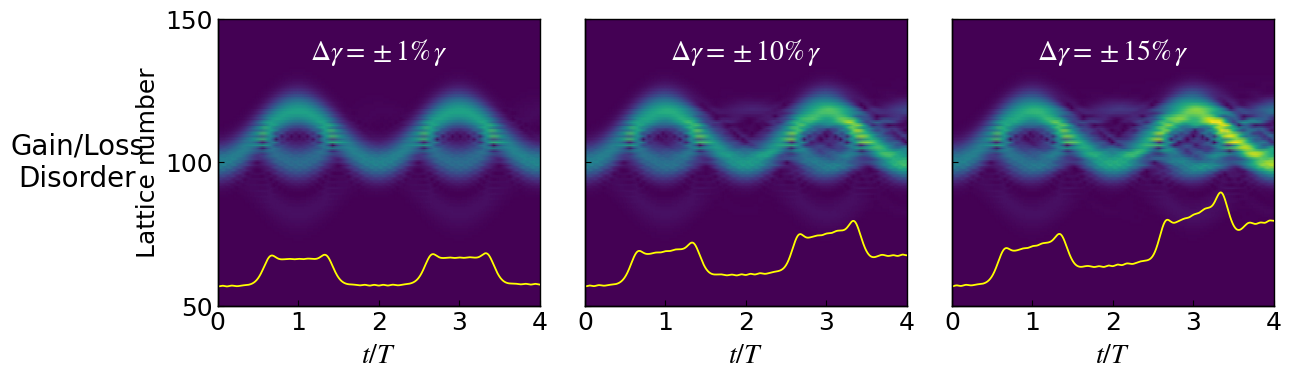

Python code for this plot:
import numpy as np
from scipy.integrate import solve_ivp
import matplotlib.pyplot as plt

# Time-evolution function with gain/loss disorder
def run_kgapBO_process_gainloss_disorder(
    psi0,
    t_eval,
    F,
    kappa,
    gamma,
    deltakappa=0.0,
    disorder_strength=0.0,   # gain/loss disorder amplitude
    disorder_seed=0,         # fixed seed
    t_span=(0.0, 4.0),
    max_step=0.05,
    center_index=100,
):
    """
    Input: psi0 + parameters
    Output: evolution data in a dict
    """
    psi0 = np.asarray(psi0, dtype=complex)
    N = psi0.size

    # Fixed random pattern, only amplitude changes
    rng = np.random.default_rng(disorder_seed)
    disorder_base = rng.uniform(-1.0, 1.0, size=N)
    gainloss_disorder = disorder_strength * disorder_base

    def rhs(t, psi):
        H = np.zeros((N, N), dtype=complex)

        idx = np.arange(N)
        kn = (idx - center_index) * F

        # Gain/loss disorder on the diagonal
        gamma_site = gamma + gainloss_disorder
        sign = np.where(idx % 2 == 0, 1.0, -1.0)
        H[idx, idx] = kn + 1j * sign * gamma_site

        # Hopping
        i = np.arange(1, N)
        H[i, i - 1] = np.conjugate(kappa) + ((-1) ** i) * deltakappa
        i = np.arange(0, N - 1)
        H[i, i + 1] = kappa + ((-1) ** i) * deltakappa

        return (-1j) * (H @ psi)

    sol = solve_ivp(rhs, t_span, psi0 * 1j, t_eval=t_eval, max_step=max_step)

    ww = np.abs(sol.y)
    intensity = ww ** 2

    su = intensity.sum(axis=0).astype(float)
    sueven = intensity[0::2, :].sum(axis=0).astype(float)
    suodd = intensity[1::2, :].sum(axis=0).astype(float)

    out = {
        "sol": sol,
        "t": sol.t,
        "y": sol.y,
        "ww": ww,
        "intensity": intensity,
        "su": su,
        "sueven": sueven,
        "suodd": suodd,
        "disorder_strength": disorder_strength,
        "disorder_seed": disorder_seed,
        "gainloss_disorder": gainloss_disorder,
    }

    return out


#%%
# Initial state and parameters
t_eval = np.linspace(0, 4, 4001)

zpump0 = np.hstack([np.zeros(100), 1, np.zeros(101)]).astype(complex)
Zpump0 = np.zeros(202, dtype=complex)

k0 = 0.03
ksita = 0.0
ksita1 = -0.5 * np.pi
bi = 0.0

F0 = 0.13
kappa = 0.6 * np.pi / F0
gainloss = 0.16 * np.pi / F0

for i in range(202):
    zpump0[i] = np.exp(-(k0 * (100 - i) ** 2)) * np.exp(1.0j * i * ksita)

for i in range(202):
    Zpump0[i] = np.exp(-(k0 * (100 - i) ** 2)) * np.exp(1.0j * i * ksita1)

zpump = np.array(zpump0 + bi * Zpump0, dtype=complex)


#%%
# Sweep disorder strength with the same seed
fixed_seed = 30

# You can change these three values freely
dgamma_ratio_list = [0.01, 0.10, 0.15]   # disorder strength in units of gamma

results = []
for ratio in dgamma_ratio_list:
    out = run_kgapBO_process_gainloss_disorder(
        psi0=zpump,
        t_eval=t_eval,
        F=np.pi,
        kappa=kappa,
        gamma=gainloss,
        deltakappa=0.0,
        disorder_strength=ratio * gainloss,
        disorder_seed=fixed_seed,
    )
    out["disorder_ratio"] = ratio
    results.append(out)

# Separate arrays
out1, out2, out3 = results
ww1, ww2, ww3 = out1["ww"], out2["ww"], out3["ww"]
su1, su2, su3 = out1["su"], out2["su"], out3["su"]
#%%
# Plot 1x3 panels for gain/loss disorder

plt.rcParams.update({
    "font.family": "Times New Roman",
    "mathtext.fontset": "stix",
    "mathtext.rm": "Times New Roman",
    "axes.linewidth": 1.0,
    "xtick.direction": "in",
    "ytick.direction": "in",
    "axes.unicode_minus": False,
})

fig, axes = plt.subplots(1, 3, figsize=(12.8, 4.1), dpi=150, sharex=True, sharey=True)

y_idx = np.arange(50, 151)
X, Y = np.meshgrid(t_eval, y_idx)

Z_all = [np.abs(out["y"][50:151, :]) for out in results]
vmax = max(np.percentile(Z, 99.5) for Z in Z_all)

for ax, out, Z in zip(axes, results, Z_all):
    ax.pcolormesh(X, Y, Z, cmap="viridis", shading="gouraud",
                  vmin=0.0, vmax=1.2 * vmax)

    ax.text(0.5, 0.94,
            rf"$\Delta\gamma=\pm {100*out['disorder_ratio']:.0f}\%\,\gamma$",
            transform=ax.transAxes, ha="center", va="top",
            fontsize=20, color="white")

    ax.set_xlim(0, 4)
    ax.set_ylim(50, 150)
    ax.set_xticks([0, 1, 2, 3, 4])
    ax.set_yticks([50, 100, 150])
    ax.tick_params(axis="both", labelsize=18, top=False, right=False, length=4)

    ax2 = ax.twinx()
    su_norm = out["su"].astype(float) / out["su"][0]
    ax2.plot(t_eval, su_norm, color="yellow", lw=1.3)
    ax2.set_ylim(0, 15)
    ax2.set_yticks([])
    ax2.tick_params(axis="y", right=False, labelright=False)
    ax2.spines["right"].set_visible(False)
    ax2.spines["top"].set_visible(False)

axes[0].set_ylabel("Lattice number", fontsize=18, labelpad=4)
for ax in axes:
    ax.set_xlabel(r"$t/T$", fontsize=20, labelpad=4)

for ax in axes[1:]:
    ax.tick_params(labelleft=False)

fig.text(0.05, 0.57, "Gain/Loss\nDisorder",
         ha="center", va="center", fontsize=20)

for ax in axes:
    for spine in ax.spines.values():
        spine.set_linewidth(1.0)

fig.subplots_adjust(left=0.16, right=0.985, bottom=0.22, top=0.92, wspace=0.14)

plt.show()
